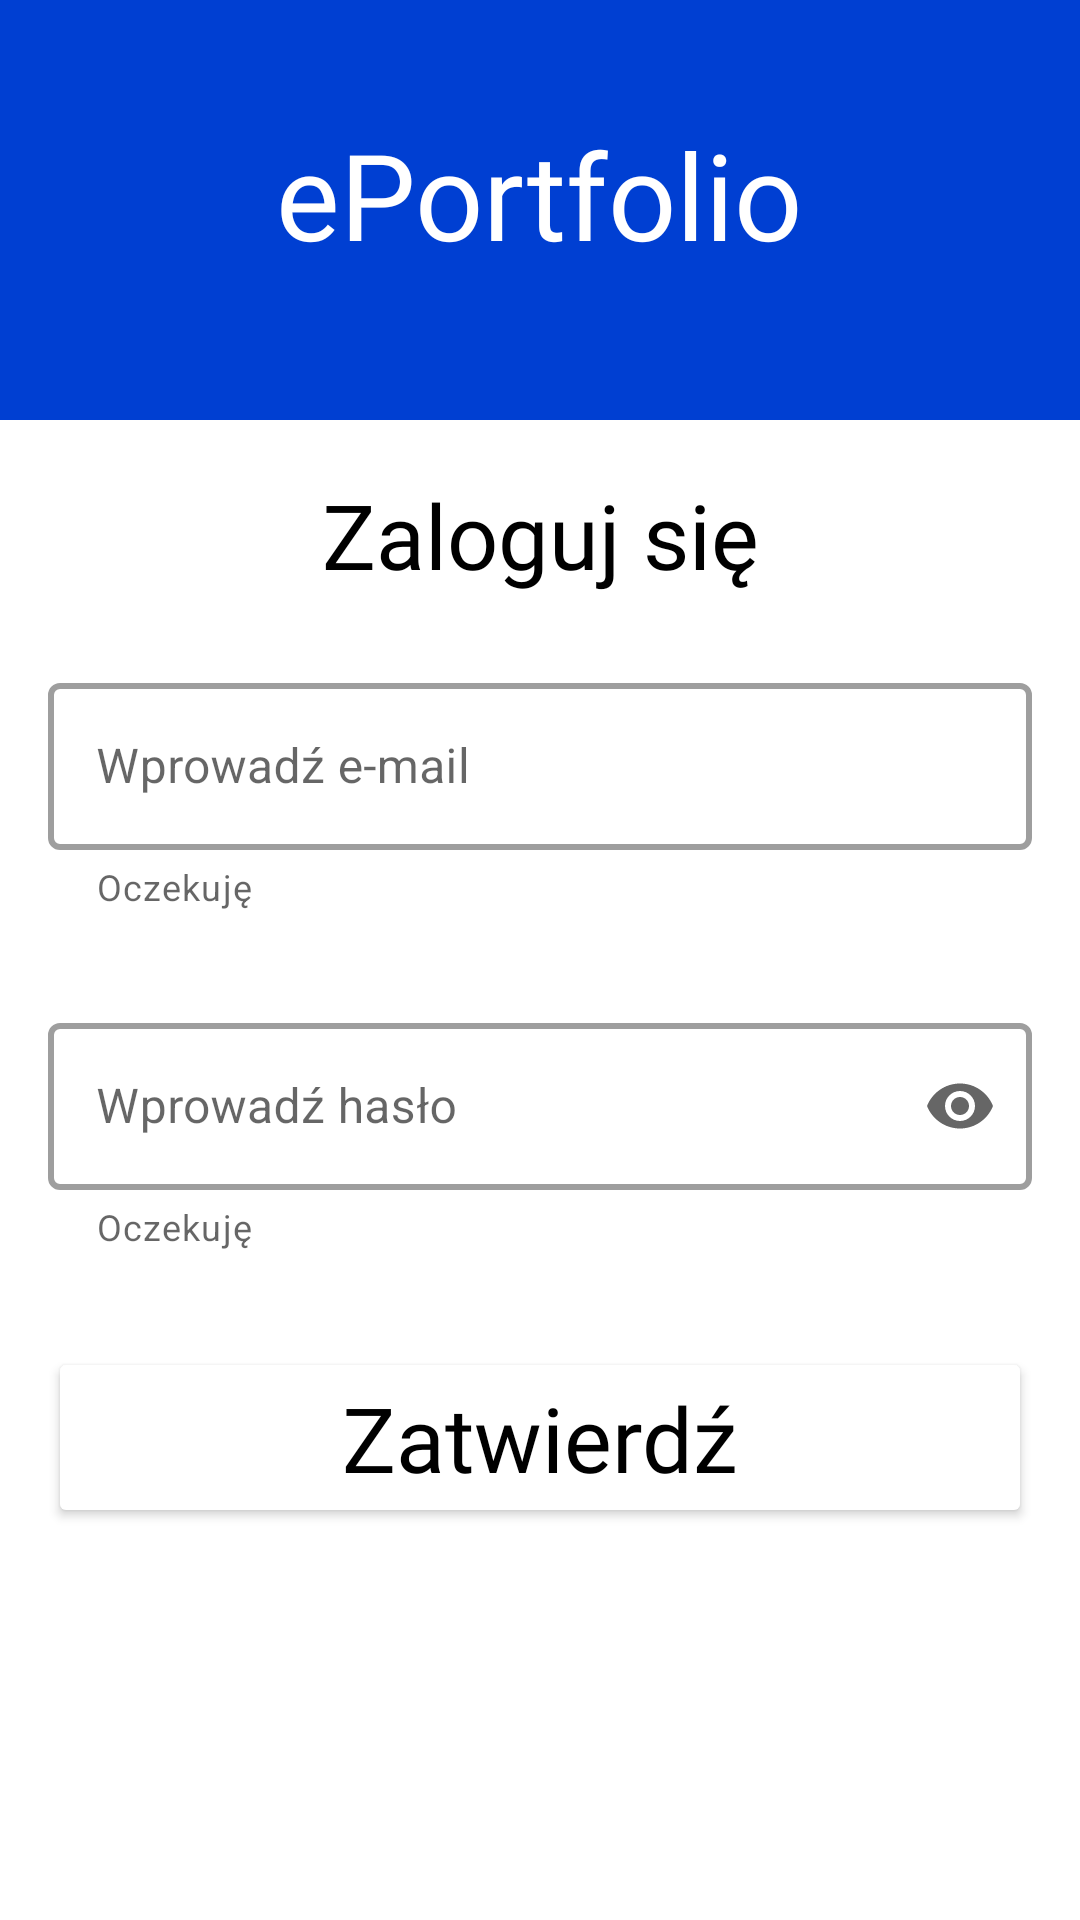

Produce the Android XML layout that renders to this screen, including the resource entries it uses.
<!-- AndroidManifest.xml: application theme Theme.Portfolio4 -->
<!-- res/layout/fragment_log_in.xml -->
<?xml version="1.0" encoding="utf-8"?>
<layout xmlns:android="http://schemas.android.com/apk/res/android"
    xmlns:app="http://schemas.android.com/apk/res-auto">

    <LinearLayout
        android:layout_width="match_parent"
        android:layout_height="match_parent"
        android:background="@color/white"
        android:gravity="center_horizontal"
        android:orientation="vertical">


        <FrameLayout
            android:layout_width="match_parent"
            android:layout_height="140dp"
            android:background="@color/navy_blue_gradient"
            android:orientation="vertical">

            <TextView
                android:id="@+id/eportfolio_text_view"
                style="@style/EportfolioTextStyle"
                android:layout_width="wrap_content"
                android:layout_height="wrap_content"
                android:layout_marginTop="30dp"
                android:textSize="40sp" />
        </FrameLayout>

        <TextView
            android:id="@+id/log_in_text_view"
            style="@style/LoggingConfirmStyle"
            android:layout_width="match_parent"
            android:layout_height="wrap_content"
            android:layout_marginTop="10dp"
            android:text="@string/logging" />

        <com.google.android.material.textfield.TextInputLayout
            android:id="@+id/email_text_field"
            style="@style/Widget.MaterialComponents.TextInputLayout.OutlinedBox"
            android:layout_width="match_parent"
            android:layout_height="wrap_content"
            android:layout_margin="@dimen/layout_margin"
            android:hint="@string/email_label"
            app:boxStrokeColor="@color/mtrl_outlined_stroke_color"
            app:boxStrokeWidth="2dp"
            app:boxStrokeWidthFocused="3dp"
            app:helperTextEnabled="true"
            app:helperText="@string/waiting"
            app:errorEnabled="true"
            app:errorTextColor="@color/red">

            <com.google.android.material.textfield.TextInputEditText
                android:id="@+id/email_edit_text"
                android:layout_width="match_parent"
                android:layout_height="wrap_content"
                android:inputType="textEmailAddress"/>
        </com.google.android.material.textfield.TextInputLayout>

        <com.google.android.material.textfield.TextInputLayout
            android:id="@+id/password_text_field"
            style="@style/Widget.MaterialComponents.TextInputLayout.OutlinedBox"
            android:layout_width="match_parent"
            android:layout_height="wrap_content"
            android:layout_margin="@dimen/layout_margin"
            android:hint="@string/password_label"
            app:boxStrokeColor="@color/mtrl_outlined_stroke_color"
            app:boxStrokeWidth="2dp"
            app:boxStrokeWidthFocused="3dp"
            app:helperTextEnabled="true"
            app:helperText="@string/waiting"
            app:errorEnabled="true"
            app:errorTextColor="@color/red"
            app:endIconMode="password_toggle">

            <com.google.android.material.textfield.TextInputEditText
                android:id="@+id/password_edit_text"
                android:layout_width="match_parent"
                android:layout_height="wrap_content"
                android:inputType="textPassword"/>

        </com.google.android.material.textfield.TextInputLayout>


        <Button
            android:id="@+id/confirm_button"
            style="@style/LoggingOptionsStyle"
            android:layout_width="match_parent"
            android:layout_height="wrap_content"
            android:layout_margin="@dimen/layout_margin"
            android:backgroundTint="@color/white"
            android:fontFamily="@font/roboto_medium"
            android:text="@string/confirm"
            android:textAllCaps="false"
            android:textSize="30sp"
            app:cornerRadius="50sp"
            app:strokeColor="@color/light_gray"
            app:strokeWidth="2dp" />

    </LinearLayout>

</layout>
<!-- resources referenced by this layout -->
<resources>
  <color name="light_gray">#a0a0a0</color>
  <color name="navy_blue_gradient">#ff003FD2</color>
  <color name="red">#C00D00</color>
  <color name="white">#FFFFFFFF</color>
  <dimen name="layout_margin">16dp</dimen>
  <string name="confirm">Zatwierdź</string>
  <string name="email_label">Wprowadź e-mail</string>
  <string name="logging">Zaloguj się</string>
  <string name="password_label">Wprowadź hasło</string>
  <string name="waiting">Oczekuję</string>
  <style name="EportfolioTextStyle">
          <item name="android:text">@string/eportfolio</item>
          <item name="android:textColor">@color/white</item>
          <item name="android:fontFamily">@font/roboto_bold_italic</item>
          <item name="android:textAlignment">center</item>
          <item name="android:layout_gravity">center_horizontal</item>
          <item name="android:padding">@dimen/small_padding</item>
          <item name="android:paddingRight">@dimen/small_padding</item>
          <item name="android:paddingTop">@dimen/small_padding</item>
          <item name="android:paddingBottom">@dimen/small_padding</item>
      </style>
  <style name="LoggingConfirmStyle">
          <item name="android:text">@string/logging</item>
          <item name="android:textColor">@color/black</item>
          <item name="android:fontFamily">@font/roboto_medium</item>
          <item name="android:textSize">30sp</item>
          <item name="android:textAlignment">center</item>
          <item name="android:layout_gravity">center_horizontal</item>
          <item name="android:paddingLeft">@dimen/small_padding</item>
          <item name="android:paddingRight">@dimen/small_padding</item>
          <item name="android:paddingTop">@dimen/small_padding</item>
          <item name="android:paddingBottom">@dimen/small_padding</item>
      </style>
  <style name="LoggingOptionsStyle">
          <item name="android:fontFamily">@font/roboto_light_medium</item>
          <item name="android:textSize">26sp</item>
          <item name="android:textColor">@color/black</item>
          <item name="android:textAlignment">center</item>
          <item name="android:layout_marginLeft">30sp</item>
          <item name="android:layout_marginRight">30sp</item>
      </style>
  <style name="Theme.Portfolio4" parent="Theme.MaterialComponents.DayNight.NoActionBar">
          
          <item name="colorPrimary">@color/purple_500</item>
          <item name="colorPrimaryVariant">@color/purple_700</item>
          <item name="colorOnPrimary">@color/white</item>
          
          <item name="colorSecondary">@color/teal_200</item>
          <item name="colorSecondaryVariant">@color/teal_700</item>
          <item name="colorOnSecondary">@color/black</item>
          
          <item name="android:statusBarColor" tools:targetApi="l">?attr/colorPrimaryVariant</item>
          
      </style>
  <string name="eportfolio">ePortfolio</string>
  <dimen name="small_padding">8dp</dimen>
  <color name="black">#FF000000</color>
  <color name="purple_500">#FF6200EE</color>
  <color name="purple_700">#FF3700B3</color>
  <color name="teal_200">#FF03DAC5</color>
  <color name="teal_700">#FF018786</color>
</resources>
